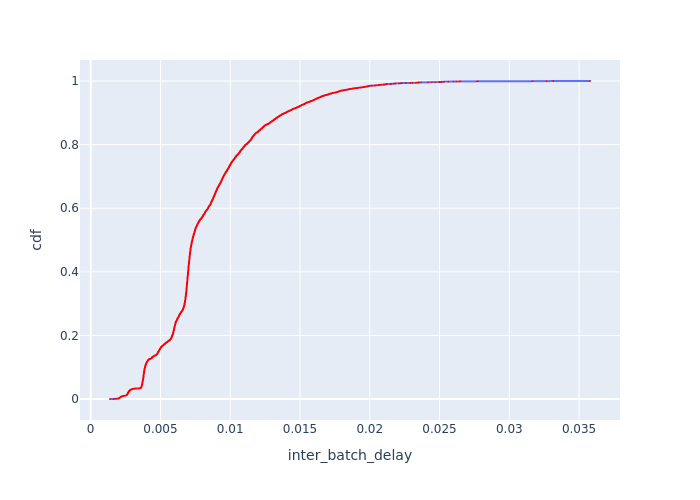

The data file committed next to this chart (first rows):
Batch Id, inter_batch_delay, cdf
1283, 0.001384, 0.0001952
2564, 0.001642, 0.0003904
1282, 0.001753, 0.0005856
2563, 0.001841, 0.0007808
4511, 0.001877, 0.000976
4517, 0.001895, 0.001171
1941, 0.001923, 0.001366
4631, 0.002016, 0.001562
4543, 0.002024, 0.001757
3238, 0.002024, 0.001952
4615, 0.002025, 0.002147
3344, 0.002031, 0.002342
2081, 0.002047, 0.002538
3296, 0.002049, 0.002733
2017, 0.00205, 0.002928
4581, 0.002051, 0.003123
4621, 0.00206, 0.003318
3236, 0.002065, 0.003514
4629, 0.002071, 0.003709
3252, 0.002092, 0.003904
1943, 0.002093, 0.004099
2035, 0.002096, 0.004294
1939, 0.002096, 0.00449
2079, 0.002098, 0.004685
4609, 0.002101, 0.00488
2033, 0.002109, 0.005075
2003, 0.002116, 0.00527
4535, 0.002122, 0.005466
3346, 0.002124, 0.005661
3298, 0.002129, 0.005856
4611, 0.00213, 0.006051
3242, 0.00214, 0.006246
1997, 0.002144, 0.006442
4190, 0.002158, 0.006637
1935, 0.002175, 0.006832
4545, 0.002182, 0.007027
3248, 0.002187, 0.007222
3218, 0.002187, 0.007418
488, 0.002191, 0.007613
3208, 0.002194, 0.007808
3250, 0.002206, 0.008003
484, 0.002211, 0.008198
3220, 0.002219, 0.008394
2015, 0.002221, 0.008589
4541, 0.002239, 0.008784
3294, 0.002256, 0.008979
4627, 0.002274, 0.009174
4587, 0.002311, 0.00937
3210, 0.002349, 0.009565
3348, 0.00238, 0.00976
674, 0.002391, 0.009955
1, 0.002409, 0.01015
672, 0.002428, 0.01035
4513, 0.002495, 0.01054
1929, 0.002513, 0.01074
486, 0.002517, 0.01093
1985, 0.002524, 0.01113
4603, 0.002529, 0.01132
3343, 0.002533, 0.01152
3276, 0.002541, 0.01171
... 5,063 more rows
